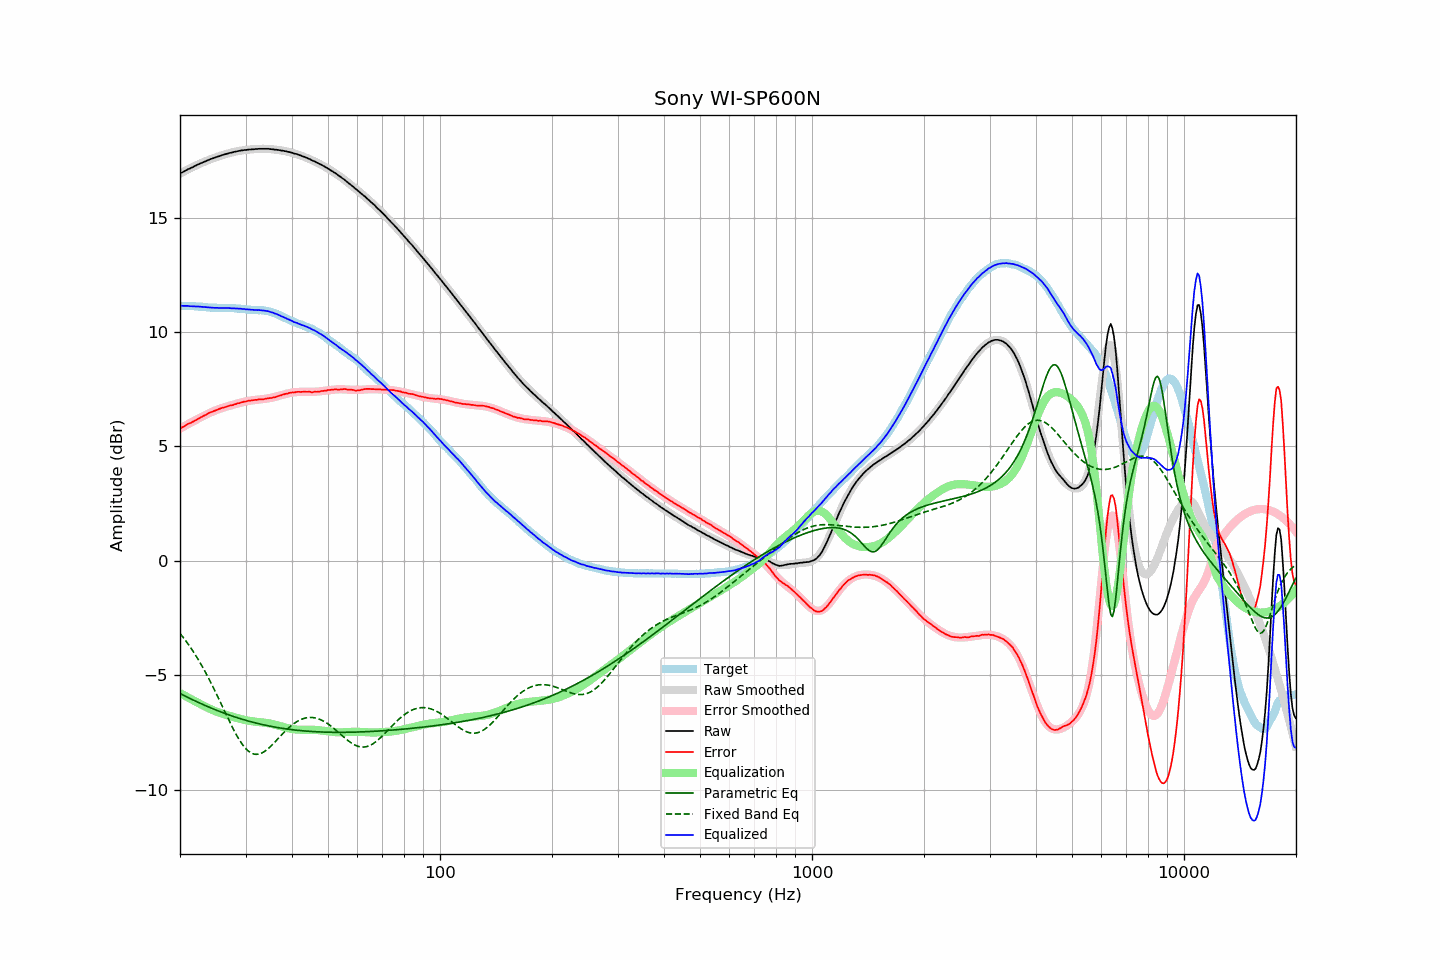

The table this chart was drawn from, first rows:
frequency, raw, error, smoothed, error_smoothed, equalization, parametric_eq, fixed_band_eq, equalized_raw, equalized_smoothed, target
20.00, 16.93, 5.78, 16.93, 5.78, -5.78, -5.80, -3.17, 11.15, 11.15, 11.15
20.20, 16.97, 5.82, 16.96, 5.82, -5.82, -5.84, -3.26, 11.15, 11.15, 11.15
20.40, 17.00, 5.85, 17.00, 5.86, -5.86, -5.87, -3.35, 11.14, 11.14, 11.14
20.61, 17.04, 5.89, 17.04, 5.90, -5.90, -5.91, -3.44, 11.14, 11.14, 11.14
20.81, 17.08, 5.94, 17.07, 5.94, -5.94, -5.94, -3.54, 11.14, 11.14, 11.13
21.02, 17.12, 5.98, 17.11, 5.97, -5.97, -5.98, -3.63, 11.14, 11.14, 11.13
21.23, 17.14, 6.01, 17.15, 6.01, -6.01, -6.01, -3.73, 11.12, 11.13, 11.13
21.44, 17.18, 6.04, 17.18, 6.05, -6.05, -6.04, -3.84, 11.13, 11.13, 11.14
21.66, 17.21, 6.08, 17.21, 6.09, -6.09, -6.08, -3.94, 11.12, 11.13, 11.13
21.87, 17.25, 6.12, 17.25, 6.13, -6.13, -6.11, -4.05, 11.12, 11.12, 11.13
22.09, 17.28, 6.16, 17.28, 6.16, -6.16, -6.14, -4.16, 11.11, 11.12, 11.12
22.31, 17.32, 6.20, 17.31, 6.20, -6.20, -6.18, -4.28, 11.12, 11.11, 11.12
22.54, 17.35, 6.24, 17.34, 6.24, -6.24, -6.21, -4.39, 11.11, 11.11, 11.11
22.76, 17.38, 6.27, 17.38, 6.27, -6.27, -6.24, -4.51, 11.10, 11.10, 11.10
22.99, 17.41, 6.30, 17.41, 6.31, -6.31, -6.27, -4.64, 11.10, 11.10, 11.10
23.22, 17.44, 6.35, 17.44, 6.34, -6.34, -6.30, -4.76, 11.09, 11.09, 11.09
23.45, 17.47, 6.38, 17.47, 6.38, -6.38, -6.33, -4.89, 11.09, 11.09, 11.09
23.69, 17.50, 6.42, 17.50, 6.42, -6.42, -6.36, -5.02, 11.08, 11.08, 11.08
23.92, 17.53, 6.46, 17.53, 6.45, -6.45, -6.39, -5.16, 11.08, 11.07, 11.07
24.16, 17.56, 6.49, 17.55, 6.48, -6.48, -6.42, -5.30, 11.07, 11.07, 11.07
24.40, 17.58, 6.51, 17.58, 6.51, -6.51, -6.45, -5.44, 11.06, 11.07, 11.06
24.65, 17.61, 6.54, 17.61, 6.54, -6.54, -6.48, -5.58, 11.06, 11.06, 11.06
24.89, 17.63, 6.57, 17.63, 6.57, -6.57, -6.51, -5.72, 11.06, 11.06, 11.06
25.14, 17.66, 6.60, 17.66, 6.60, -6.60, -6.54, -5.87, 11.06, 11.06, 11.06
25.39, 17.68, 6.63, 17.68, 6.63, -6.63, -6.57, -6.02, 11.05, 11.05, 11.05
25.65, 17.70, 6.65, 17.70, 6.65, -6.65, -6.59, -6.17, 11.05, 11.05, 11.05
25.91, 17.73, 6.68, 17.72, 6.67, -6.67, -6.62, -6.31, 11.05, 11.05, 11.04
26.16, 17.75, 6.70, 17.75, 6.70, -6.70, -6.65, -6.46, 11.05, 11.05, 11.05
26.43, 17.77, 6.72, 17.77, 6.72, -6.72, -6.67, -6.61, 11.05, 11.05, 11.05
26.69, 17.79, 6.74, 17.79, 6.74, -6.74, -6.70, -6.76, 11.05, 11.05, 11.05
26.96, 17.81, 6.76, 17.81, 6.76, -6.76, -6.72, -6.91, 11.05, 11.05, 11.05
27.23, 17.83, 6.78, 17.82, 6.78, -6.78, -6.75, -7.05, 11.04, 11.04, 11.04
27.50, 17.84, 6.80, 17.84, 6.80, -6.80, -6.77, -7.20, 11.03, 11.04, 11.04
27.77, 17.86, 6.81, 17.86, 6.82, -6.82, -6.80, -7.34, 11.03, 11.04, 11.05
28.05, 17.88, 6.84, 17.88, 6.84, -6.84, -6.82, -7.47, 11.04, 11.03, 11.04
28.33, 17.89, 6.85, 17.89, 6.86, -6.86, -6.84, -7.60, 11.03, 11.03, 11.03
28.62, 17.91, 6.89, 17.90, 6.88, -6.88, -6.87, -7.72, 11.03, 11.02, 11.02
28.90, 17.92, 6.89, 17.92, 6.90, -6.90, -6.89, -7.84, 11.02, 11.02, 11.03
29.19, 17.94, 6.92, 17.93, 6.92, -6.92, -6.91, -7.95, 11.02, 11.01, 11.01
29.48, 17.94, 6.94, 17.94, 6.93, -6.93, -6.93, -8.04, 11.00, 11.00, 11.00
29.78, 17.96, 6.96, 17.95, 6.95, -6.95, -6.95, -8.13, 11.01, 11.00, 11.00
30.08, 17.96, 6.96, 17.96, 6.97, -6.97, -6.97, -8.21, 10.99, 10.99, 10.99
30.38, 17.97, 6.99, 17.97, 6.98, -6.98, -6.99, -8.28, 10.99, 10.99, 10.98
30.68, 17.98, 7.00, 17.98, 6.99, -6.99, -7.01, -8.34, 10.98, 10.98, 10.98
30.99, 17.98, 7.00, 17.98, 7.00, -7.00, -7.03, -8.39, 10.97, 10.98, 10.97
31.30, 17.99, 7.02, 17.99, 7.01, -7.01, -7.05, -8.42, 10.97, 10.97, 10.97
31.61, 17.99, 7.02, 17.99, 7.02, -7.02, -7.07, -8.44, 10.96, 10.97, 10.96
31.93, 18.00, 7.04, 18.00, 7.03, -7.03, -7.09, -8.46, 10.97, 10.97, 10.96
32.24, 18.00, 7.03, 18.00, 7.04, -7.04, -7.10, -8.46, 10.96, 10.96, 10.96
32.57, 18.01, 7.06, 18.00, 7.05, -7.05, -7.12, -8.45, 10.96, 10.96, 10.95
32.89, 18.01, 7.05, 18.01, 7.05, -7.05, -7.14, -8.43, 10.95, 10.95, 10.96
33.22, 18.01, 7.06, 18.01, 7.06, -7.06, -7.15, -8.40, 10.95, 10.95, 10.95
33.55, 18.01, 7.06, 18.01, 7.07, -7.07, -7.17, -8.36, 10.94, 10.94, 10.94
33.89, 18.01, 7.08, 18.01, 7.08, -7.08, -7.18, -8.31, 10.93, 10.93, 10.93
34.23, 18.01, 7.09, 18.00, 7.09, -7.09, -7.20, -8.26, 10.92, 10.92, 10.91
34.57, 18.01, 7.10, 18.00, 7.10, -7.10, -7.21, -8.20, 10.91, 10.90, 10.91
34.92, 18.00, 7.12, 18.00, 7.11, -7.11, -7.23, -8.13, 10.88, 10.88, 10.88
35.27, 17.99, 7.11, 17.99, 7.13, -7.13, -7.24, -8.07, 10.86, 10.86, 10.88
35.62, 17.99, 7.15, 17.98, 7.14, -7.14, -7.26, -8.00, 10.84, 10.84, 10.84
35.97, 17.97, 7.15, 17.98, 7.16, -7.16, -7.27, -7.92, 10.81, 10.81, 10.82
... 635 more rows
